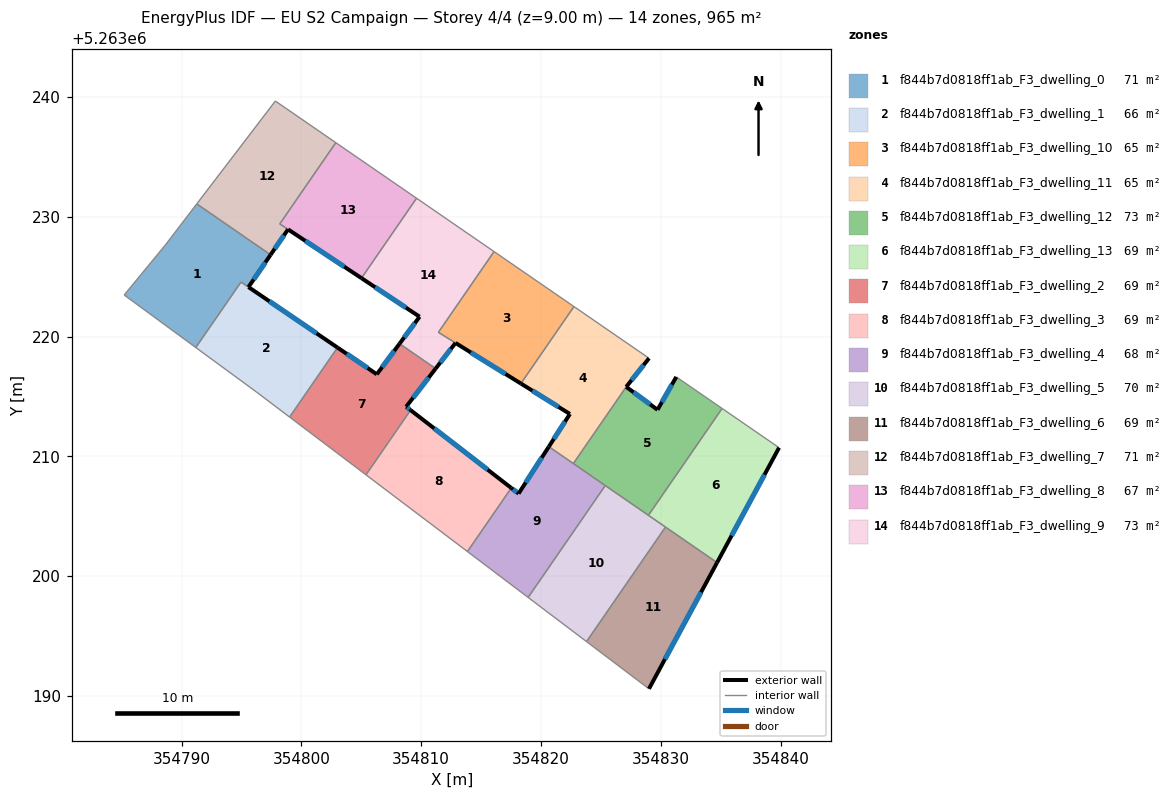
=== STOREY PLAN SPEC (per zone: floor XY polygon, exterior-wall plan segments, windows/doors) ===
zone 1: f844b7d0818ff1ab_F3_dwelling_0  (71.4 m²)
  floor: (354797.43, 5263226.83) (354795.58, 5263224.14) (354794.96, 5263224.56) (354791.18, 5263219.09) (354785.21, 5263223.48) (354788.63, 5263227.63) (354791.27, 5263231.08)
  exterior wall: (354795.58, 5263224.14) – (354797.43, 5263226.83)  [3.3 m]
    window: (354796.02, 5263224.77) – (354796.99, 5263226.20)  [2.8 m²]
  interior walls: 6
zone 2: f844b7d0818ff1ab_F3_dwelling_1  (66.5 m²)
  floor: (354803.01, 5263219.09) (354799.01, 5263213.29) (354796.24, 5263215.38) (354791.19, 5263219.09) (354794.96, 5263224.56) (354795.58, 5263224.14)
  exterior wall: (354803.01, 5263219.09) – (354795.58, 5263224.14)  [9.0 m]
    window: (354801.27, 5263220.27) – (354797.33, 5263222.95)  [7.6 m²]
  interior walls: 5
zone 3: f844b7d0818ff1ab_F3_dwelling_10  (64.7 m²)
  floor: (354822.75, 5263222.51) (354818.32, 5263216.09) (354811.44, 5263220.37) (354816.08, 5263227.10)
  exterior wall: (354812.86, 5263219.48) – (354818.32, 5263216.09)  [6.4 m]
    window: (354814.14, 5263218.68) – (354817.04, 5263216.88)  [5.4 m²]
  interior walls: 4
zone 4: f844b7d0818ff1ab_F3_dwelling_11  (65.1 m²)
  floor: (354828.84, 5263218.32) (354829.01, 5263218.20) (354827.11, 5263215.81) (354822.70, 5263209.41) (354820.65, 5263210.82) (354822.41, 5263213.55) (354818.32, 5263216.09) (354822.75, 5263222.51)
  exterior wall: (354818.32, 5263216.09) – (354822.41, 5263213.55)  [4.8 m]
    window: (354819.28, 5263215.49) – (354821.45, 5263214.14)  [4.1 m²]
  exterior wall: (354827.11, 5263215.81) – (354829.01, 5263218.20)  [3.1 m]
    window: (354827.56, 5263216.37) – (354828.57, 5263217.64)  [2.6 m²]
  exterior wall: (354822.41, 5263213.55) – (354820.65, 5263210.82)  [3.2 m]
    window: (354822.00, 5263212.91) – (354821.06, 5263211.46)  [2.7 m²]
  interior walls: 5
zone 5: f844b7d0818ff1ab_F3_dwelling_12  (72.8 m²)
  floor: (354835.11, 5263214.01) (354828.96, 5263205.09) (354822.70, 5263209.41) (354827.11, 5263215.81) (354829.72, 5263213.90) (354831.29, 5263216.64)
  exterior wall: (354829.72, 5263213.90) – (354827.11, 5263215.81)  [3.2 m]
    window: (354829.11, 5263214.35) – (354827.72, 5263215.36)  [2.7 m²]
  exterior wall: (354831.29, 5263216.64) – (354829.72, 5263213.90)  [3.2 m]
    window: (354830.92, 5263216.00) – (354830.09, 5263214.54)  [2.7 m²]
  interior walls: 5
zone 6: f844b7d0818ff1ab_F3_dwelling_13  (69.0 m²)
  floor: (354839.87, 5263210.73) (354834.69, 5263201.14) (354828.96, 5263205.09) (354835.11, 5263214.01)
  exterior wall: (354834.69, 5263201.14) – (354839.87, 5263210.73)  [10.9 m]
    window: (354835.91, 5263203.39) – (354838.65, 5263208.48)  [9.2 m²]
  interior walls: 4
zone 7: f844b7d0818ff1ab_F3_dwelling_2  (69.0 m²)
  floor: (354811.20, 5263217.33) (354808.74, 5263214.15) (354809.11, 5263213.87) (354805.39, 5263208.47) (354799.01, 5263213.29) (354803.01, 5263219.09) (354806.29, 5263216.86) (354808.19, 5263219.41)
  exterior wall: (354808.74, 5263214.15) – (354811.20, 5263217.33)  [4.0 m]
    window: (354809.32, 5263214.90) – (354810.63, 5263216.59)  [3.4 m²]
  exterior wall: (354809.11, 5263213.87) – (354808.74, 5263214.15)  [0.5 m]
    window: (354809.02, 5263213.93) – (354808.83, 5263214.09)  [0.4 m²]
  exterior wall: (354806.29, 5263216.86) – (354803.01, 5263219.09)  [4.0 m]
    window: (354805.52, 5263217.38) – (354803.78, 5263218.57)  [3.3 m²]
  exterior wall: (354808.19, 5263219.41) – (354806.29, 5263216.86)  [3.2 m]
    window: (354807.74, 5263218.81) – (354806.74, 5263217.46)  [2.7 m²]
  interior walls: 4
zone 8: f844b7d0818ff1ab_F3_dwelling_3  (69.0 m²)
  floor: (354817.52, 5263207.37) (354813.86, 5263202.07) (354805.39, 5263208.47) (354809.11, 5263213.87)
  exterior wall: (354817.52, 5263207.37) – (354809.11, 5263213.87)  [10.6 m]
    window: (354815.54, 5263208.90) – (354811.08, 5263212.34)  [9.0 m²]
  interior walls: 3
zone 9: f844b7d0818ff1ab_F3_dwelling_4  (67.8 m²)
  floor: (354825.36, 5263207.57) (354818.92, 5263198.24) (354813.86, 5263202.07) (354817.52, 5263207.37) (354818.12, 5263206.90) (354820.65, 5263210.82)
  exterior wall: (354818.12, 5263206.90) – (354817.52, 5263207.37)  [0.8 m]
    window: (354817.98, 5263207.01) – (354817.66, 5263207.26)  [0.6 m²]
  exterior wall: (354820.65, 5263210.82) – (354818.12, 5263206.90)  [4.7 m]
    window: (354820.06, 5263209.90) – (354818.72, 5263207.82)  [3.9 m²]
  interior walls: 5
zone 10: f844b7d0818ff1ab_F3_dwelling_5  (70.1 m²)
  floor: (354830.39, 5263204.11) (354823.80, 5263194.55) (354818.92, 5263198.24) (354825.36, 5263207.57)
  interior walls: 5
zone 11: f844b7d0818ff1ab_F3_dwelling_6  (69.0 m²)
  floor: (354834.69, 5263201.14) (354829.01, 5263190.61) (354823.80, 5263194.55) (354830.39, 5263204.11)
  exterior wall: (354829.01, 5263190.61) – (354834.69, 5263201.14)  [12.0 m]
    window: (354830.34, 5263193.08) – (354833.36, 5263198.67)  [10.1 m²]
  interior walls: 3
zone 12: f844b7d0818ff1ab_F3_dwelling_7  (71.1 m²)
  floor: (354802.87, 5263236.19) (354798.20, 5263229.41) (354798.89, 5263228.95) (354797.43, 5263226.83) (354791.27, 5263231.08) (354797.83, 5263239.67)
  exterior wall: (354797.43, 5263226.83) – (354798.89, 5263228.95)  [2.6 m]
    window: (354797.77, 5263227.33) – (354798.54, 5263228.45)  [2.2 m²]
  interior walls: 5
zone 13: f844b7d0818ff1ab_F3_dwelling_8  (66.8 m²)
  floor: (354809.61, 5263231.55) (354805.01, 5263224.88) (354798.20, 5263229.41) (354802.87, 5263236.19)
  exterior wall: (354798.88, 5263228.95) – (354805.01, 5263224.88)  [7.4 m]
    window: (354800.32, 5263228.00) – (354803.57, 5263225.84)  [6.2 m²]
  interior walls: 4
zone 14: f844b7d0818ff1ab_F3_dwelling_9  (73.2 m²)
  floor: (354816.08, 5263227.10) (354811.43, 5263220.36) (354812.86, 5263219.48) (354811.20, 5263217.33) (354808.19, 5263219.41) (354809.86, 5263221.66) (354805.01, 5263224.88) (354809.61, 5263231.55)
  exterior wall: (354809.86, 5263221.66) – (354808.19, 5263219.41)  [2.8 m]
    window: (354809.47, 5263221.14) – (354808.58, 5263219.94)  [2.4 m²]
  exterior wall: (354805.01, 5263224.88) – (354809.86, 5263221.66)  [5.8 m]
    window: (354806.15, 5263224.13) – (354808.72, 5263222.42)  [4.9 m²]
  exterior wall: (354811.20, 5263217.33) – (354812.86, 5263219.48)  [2.7 m]
    window: (354811.59, 5263217.84) – (354812.47, 5263218.97)  [2.3 m²]
  interior walls: 5

=== DERIVED (storey summary) ===
Building: EU S2 Campaign
Storey: 4 of 4  (floor level z = 9.00 m)
Storey gross floor area: 965.4 m²
Zones on this storey: 14
  - f844b7d0818ff1ab_F3_dwelling_0: floor 71.4 m²; exterior wall 3.3 m (9.8 m²); 1 window(s) 2.8 m²; WWR 28.1%
  - f844b7d0818ff1ab_F3_dwelling_1: floor 66.5 m²; exterior wall 9.0 m (27.0 m²); 1 window(s) 7.6 m²; WWR 28.1%
  - f844b7d0818ff1ab_F3_dwelling_10: floor 64.7 m²; exterior wall 6.4 m (19.3 m²); 1 window(s) 5.4 m²; WWR 28.1%
  - f844b7d0818ff1ab_F3_dwelling_11: floor 65.1 m²; exterior wall 11.1 m (33.4 m²); 3 window(s) 9.4 m²; WWR 28.1%
  - f844b7d0818ff1ab_F3_dwelling_12: floor 72.8 m²; exterior wall 6.4 m (19.2 m²); 2 window(s) 5.4 m²; WWR 28.1%
  - f844b7d0818ff1ab_F3_dwelling_13: floor 69.0 m²; exterior wall 10.9 m (32.7 m²); 1 window(s) 9.2 m²; WWR 28.1%
  - f844b7d0818ff1ab_F3_dwelling_2: floor 69.0 m²; exterior wall 11.6 m (34.9 m²); 4 window(s) 9.8 m²; WWR 28.1%
  - f844b7d0818ff1ab_F3_dwelling_3: floor 69.0 m²; exterior wall 10.6 m (31.9 m²); 1 window(s) 9.0 m²; WWR 28.1%
  - f844b7d0818ff1ab_F3_dwelling_4: floor 67.8 m²; exterior wall 5.4 m (16.3 m²); 2 window(s) 4.6 m²; WWR 28.1%
  - f844b7d0818ff1ab_F3_dwelling_5: floor 70.1 m²
  - f844b7d0818ff1ab_F3_dwelling_6: floor 69.0 m²; exterior wall 12.0 m (35.9 m²); 1 window(s) 10.1 m²; WWR 28.1%
  - f844b7d0818ff1ab_F3_dwelling_7: floor 71.1 m²; exterior wall 2.6 m (7.7 m²); 1 window(s) 2.2 m²; WWR 28.1%
  - f844b7d0818ff1ab_F3_dwelling_8: floor 66.8 m²; exterior wall 7.4 m (22.1 m²); 1 window(s) 6.2 m²; WWR 28.1%
  - f844b7d0818ff1ab_F3_dwelling_9: floor 73.2 m²; exterior wall 11.3 m (34.0 m²); 3 window(s) 9.6 m²; WWR 28.1%
Zone adjacency (shared interzone walls):
  - f844b7d0818ff1ab_F3_dwelling_0 ↔ f844b7d0818ff1ab_F3_dwelling_1
  - f844b7d0818ff1ab_F3_dwelling_0 ↔ f844b7d0818ff1ab_F3_dwelling_7
  - f844b7d0818ff1ab_F3_dwelling_1 ↔ f844b7d0818ff1ab_F3_dwelling_2
  - f844b7d0818ff1ab_F3_dwelling_10 ↔ f844b7d0818ff1ab_F3_dwelling_11
  - f844b7d0818ff1ab_F3_dwelling_10 ↔ f844b7d0818ff1ab_F3_dwelling_9
  - f844b7d0818ff1ab_F3_dwelling_11 ↔ f844b7d0818ff1ab_F3_dwelling_12
  - f844b7d0818ff1ab_F3_dwelling_11 ↔ f844b7d0818ff1ab_F3_dwelling_4
  - f844b7d0818ff1ab_F3_dwelling_12 ↔ f844b7d0818ff1ab_F3_dwelling_13
  - f844b7d0818ff1ab_F3_dwelling_12 ↔ f844b7d0818ff1ab_F3_dwelling_4
  - f844b7d0818ff1ab_F3_dwelling_12 ↔ f844b7d0818ff1ab_F3_dwelling_5
  - f844b7d0818ff1ab_F3_dwelling_13 ↔ f844b7d0818ff1ab_F3_dwelling_5
  - f844b7d0818ff1ab_F3_dwelling_13 ↔ f844b7d0818ff1ab_F3_dwelling_6
  - f844b7d0818ff1ab_F3_dwelling_2 ↔ f844b7d0818ff1ab_F3_dwelling_3
  - f844b7d0818ff1ab_F3_dwelling_2 ↔ f844b7d0818ff1ab_F3_dwelling_9
  - f844b7d0818ff1ab_F3_dwelling_3 ↔ f844b7d0818ff1ab_F3_dwelling_4
  - f844b7d0818ff1ab_F3_dwelling_4 ↔ f844b7d0818ff1ab_F3_dwelling_5
  - f844b7d0818ff1ab_F3_dwelling_5 ↔ f844b7d0818ff1ab_F3_dwelling_6
  - f844b7d0818ff1ab_F3_dwelling_7 ↔ f844b7d0818ff1ab_F3_dwelling_8
  - f844b7d0818ff1ab_F3_dwelling_8 ↔ f844b7d0818ff1ab_F3_dwelling_9